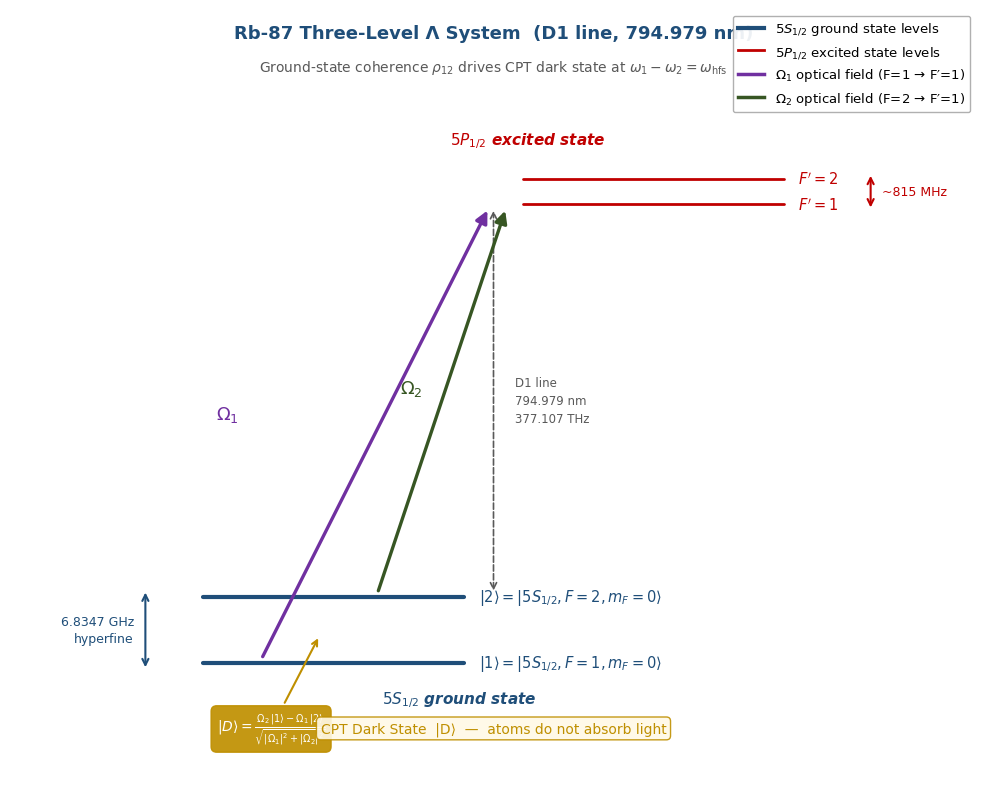
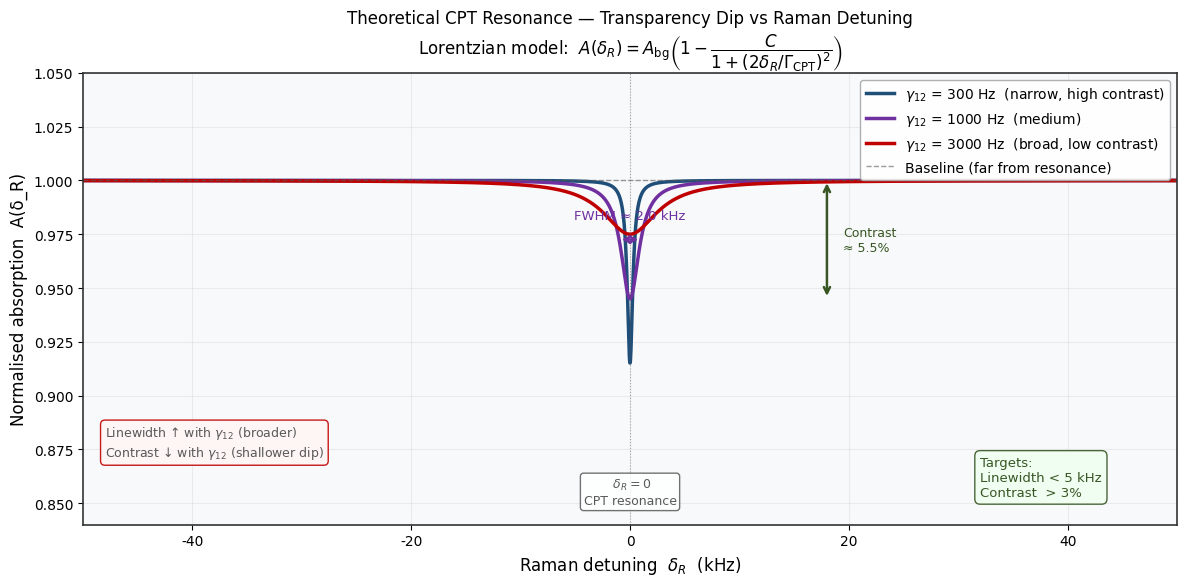
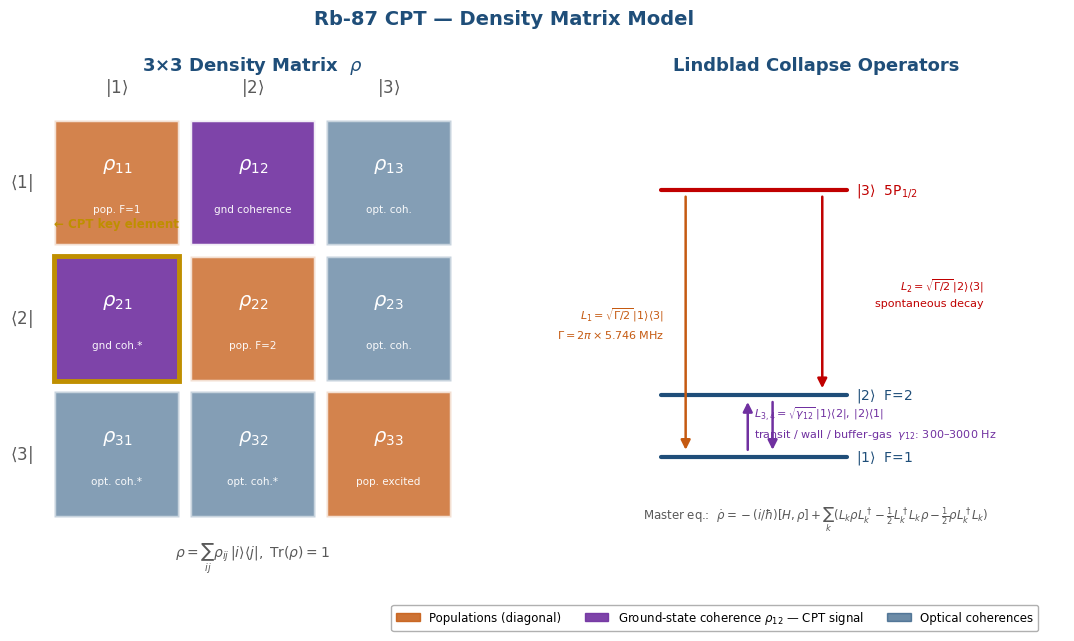
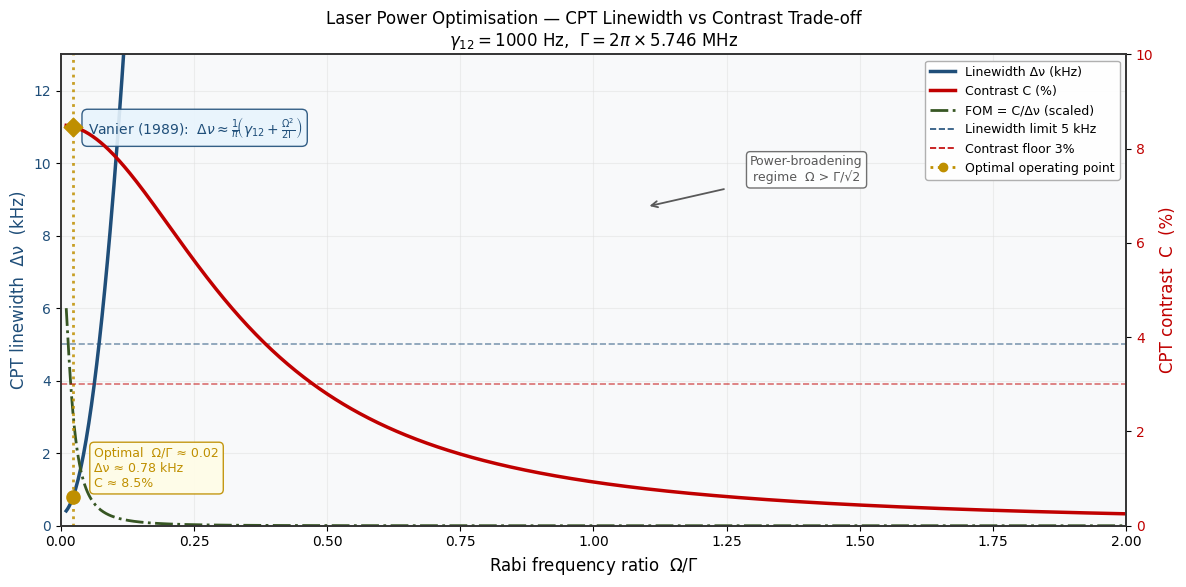

Write Python code to recreate these figures, in order.
"""
gen_plots.py — Illustrative / theory plots for 00_atomic_model
==============================================================
Generates four publication-quality figures from the analytical physics
described in program.md.  Does NOT require QuTiP or sim.py to be
implemented.  All curves come from closed-form expressions.

Output: plots/
    energy_levels.png
    cpt_lineshape_theory.png
    density_matrix_structure.png
    laser_power_sweep_theory.png
"""

import os
import numpy as np
import matplotlib
matplotlib.use("Agg")
import matplotlib.pyplot as plt
import matplotlib.patches as mpatches
import matplotlib.patches as FancyArrow
from matplotlib.patches import FancyArrowPatch, Rectangle
from matplotlib.lines import Line2D
import matplotlib.gridspec as gridspec

os.makedirs("plots", exist_ok=True)

# ── Colour palette ────────────────────────────────────────────────────────────
C_BLUE   = "#1f4e79"
C_RED    = "#c00000"
C_GREEN  = "#375623"
C_PURPLE = "#7030a0"
C_ORANGE = "#c55a11"
C_GOLD   = "#bf8f00"
C_LIGHT  = "#bdd7ee"
C_GREY   = "#595959"
C_BG     = "#f8f9fa"

plt.rcParams.update({
    "font.family":      "DejaVu Sans",
    "font.size":        11,
    "axes.titlesize":   13,
    "axes.labelsize":   12,
    "legend.fontsize":  10,
    "xtick.labelsize":  10,
    "ytick.labelsize":  10,
    "figure.facecolor": "white",
    "axes.facecolor":   "white",
    "axes.edgecolor":   "#333333",
    "axes.linewidth":   1.2,
    "grid.color":       "#dddddd",
    "grid.linewidth":   0.8,
    "lines.linewidth":  2.0,
})

# ─────────────────────────────────────────────────────────────────────────────
# PLOT 1 — Rb-87 Energy Level Diagram (Λ system)
# ─────────────────────────────────────────────────────────────────────────────

def plot_energy_levels():
    fig, ax = plt.subplots(figsize=(10, 8))
    ax.set_xlim(0, 10)
    ax.set_ylim(-0.5, 10)
    ax.axis("off")
    fig.patch.set_facecolor("white")

    # ── Level geometry ────────────────────────────────────────────────────────
    # Ground state 5S₁/₂
    y_gs_centre = 1.5
    hfs_gap     = 0.9          # visual gap representing 6.8347 GHz
    y_F1  = y_gs_centre - hfs_gap / 2   # F=1  lower
    y_F2  = y_gs_centre + hfs_gap / 2   # F=2  upper

    # Excited state 5P₁/₂  (D1 line)
    y_ex_centre = 7.5
    excited_gap = 0.35
    y_Fp1 = y_ex_centre - excited_gap / 2   # F'=1  lower
    y_Fp2 = y_ex_centre + excited_gap / 2   # F'=2  upper

    x_left  = 2.0
    x_right = 8.0
    x_mid   = (x_left + x_right) / 2

    lw_main  = 3.0
    lw_fine  = 2.0
    lw_arrow = 2.4

    # ── Draw levels ───────────────────────────────────────────────────────────
    def draw_level(y, x0, x1, color, lw, label, label_side="right", offset=0.15):
        ax.plot([x0, x1], [y, y], color=color, lw=lw, solid_capstyle="round", zorder=3)
        if label:
            if label_side == "right":
                ax.text(x1 + 0.15, y + offset, label, fontsize=10.5,
                        color=color, va="center", ha="left")
            else:
                ax.text(x0 - 0.15, y + offset, label, fontsize=10.5,
                        color=color, va="center", ha="right")

    # Ground F=1
    draw_level(y_F1, x_left, x_mid - 0.3, C_BLUE, lw_main,
               r"$|1\rangle = |5S_{1/2}, F=1, m_F=0\rangle$", offset=0.0)
    # Ground F=2
    draw_level(y_F2, x_left, x_mid - 0.3, C_BLUE, lw_main,
               r"$|2\rangle = |5S_{1/2}, F=2, m_F=0\rangle$", offset=0.0)
    # Excited F'=1
    draw_level(y_Fp1, x_mid + 0.3, x_right, C_RED, lw_fine,
               r"$F'=1$", label_side="right", offset=0.0)
    # Excited F'=2
    draw_level(y_Fp2, x_mid + 0.3, x_right, C_RED, lw_fine,
               r"$F'=2$", label_side="right", offset=0.0)

    # ── State manifold brackets / labels ─────────────────────────────────────
    bx = 1.4
    ax.annotate("", xy=(bx, y_F2 + 0.1), xytext=(bx, y_F1 - 0.1),
                arrowprops=dict(arrowstyle="<->", color=C_BLUE, lw=1.5))
    ax.text(bx - 0.12, y_gs_centre, "6.8347 GHz\nhyperfine", fontsize=9,
            color=C_BLUE, ha="right", va="center", linespacing=1.4)

    ax.text(x_mid - 0.35, y_F1 - 0.55, r"$5S_{1/2}$ ground state",
            fontsize=11, color=C_BLUE, ha="center", style="italic",
            weight="bold")

    bx2 = x_right + 0.9
    ax.annotate("", xy=(bx2, y_Fp2 + 0.08), xytext=(bx2, y_Fp1 - 0.08),
                arrowprops=dict(arrowstyle="<->", color=C_RED, lw=1.5))
    ax.text(bx2 + 0.12, y_ex_centre, "~815 MHz", fontsize=9,
            color=C_RED, ha="left", va="center")

    ax.text(x_mid + 0.35, y_ex_centre + 0.65, r"$5P_{1/2}$ excited state",
            fontsize=11, color=C_RED, ha="center", style="italic",
            weight="bold")

    # ── D1 line label (vertical) ──────────────────────────────────────────────
    y_arrow_top = y_Fp1
    y_arrow_bot = y_F2
    ax.annotate("", xy=(x_mid + 0.0, y_arrow_top - 0.05),
                xytext=(x_mid + 0.0, y_arrow_bot + 0.05),
                arrowprops=dict(arrowstyle="<->", color=C_GREY, lw=1.2,
                                linestyle="dashed"))
    ax.text(x_mid + 0.22, (y_arrow_top + y_arrow_bot) / 2,
            "D1 line\n794.979 nm\n377.107 THz",
            fontsize=8.5, color=C_GREY, ha="left", va="center", linespacing=1.5)

    # ── Lambda arrows (Ω₁ and Ω₂) ────────────────────────────────────────────
    arrow_kw = dict(arrowstyle="-|>", lw=lw_arrow,
                    mutation_scale=18, zorder=5)

    x_omega1_bot = x_left + 0.6
    x_omega2_bot = x_left + 1.8
    x_apex       = x_mid - 0.05

    # Ω₁: from F=1 → excited F'=1
    ax.annotate("", xy=(x_apex, y_Fp1 - 0.05),
                xytext=(x_omega1_bot, y_F1 + 0.05),
                arrowprops=dict(**arrow_kw, color=C_PURPLE))
    # Ω₂: from F=2 → excited F'=1
    ax.annotate("", xy=(x_apex + 0.18, y_Fp1 - 0.05),
                xytext=(x_omega2_bot, y_F2 + 0.05),
                arrowprops=dict(**arrow_kw, color=C_GREEN))

    # Labels on arrows
    ax.text(x_omega1_bot - 0.35, (y_F1 + y_Fp1) / 2 + 0.2,
            r"$\Omega_1$", fontsize=13, color=C_PURPLE, ha="center",
            fontstyle="italic", weight="bold")
    ax.text(x_omega2_bot + 0.35, (y_F2 + y_Fp1) / 2 + 0.1,
            r"$\Omega_2$", fontsize=13, color=C_GREEN, ha="center",
            fontstyle="italic", weight="bold")

    # ── Dark state label with box ─────────────────────────────────────────────
    xd = x_left + 1.2
    yd = y_gs_centre - 0.08
    ax.annotate(
        r"$|D\rangle = \frac{\Omega_2\,|1\rangle - \Omega_1\,|2\rangle}"
        r"{\sqrt{|\Omega_1|^2+|\Omega_2|^2}}$",
        xy=(xd, yd), xytext=(xd - 0.5, yd - 1.3),
        fontsize=10, color="white", ha="center",
        arrowprops=dict(arrowstyle="->", color=C_GOLD, lw=1.5),
        bbox=dict(boxstyle="round,pad=0.4", facecolor=C_GOLD,
                  edgecolor=C_GOLD, alpha=0.92)
    )

    # ── "CPT dark state — no absorption" annotation ──────────────────────────
    ax.text(5.0, 0.1, "CPT Dark State  |D⟩  —  atoms do not absorb light",
            fontsize=10, color=C_GOLD, ha="center",
            bbox=dict(boxstyle="round,pad=0.3", facecolor="#fff9e6",
                      edgecolor=C_GOLD, alpha=0.9))

    # ── Λ system label ────────────────────────────────────────────────────────
    ax.text(5.0, 9.6,
            "Rb-87 Three-Level Λ System  (D1 line, 794.979 nm)",
            fontsize=13, ha="center", color=C_BLUE, weight="bold")
    ax.text(5.0, 9.15,
            r"Ground-state coherence $\rho_{12}$ drives CPT dark state at "
            r"$\omega_1 - \omega_2 = \omega_{\rm hfs}$",
            fontsize=10, ha="center", color=C_GREY)

    # ── Legend ────────────────────────────────────────────────────────────────
    legend_elements = [
        Line2D([0], [0], color=C_BLUE,   lw=3,   label=r"$5S_{1/2}$ ground state levels"),
        Line2D([0], [0], color=C_RED,    lw=2,   label=r"$5P_{1/2}$ excited state levels"),
        Line2D([0], [0], color=C_PURPLE, lw=2.5, label=r"$\Omega_1$ optical field (F=1 → F′=1)"),
        Line2D([0], [0], color=C_GREEN,  lw=2.5, label=r"$\Omega_2$ optical field (F=2 → F′=1)"),
    ]
    ax.legend(handles=legend_elements, loc="upper right",
              framealpha=0.92, edgecolor="#aaaaaa", fontsize=9.5)

    plt.tight_layout()
    fig.savefig("plots/energy_levels.png", dpi=150, bbox_inches="tight")
    plt.close(fig)
    print("  [saved]  plots/energy_levels.png")


# ─────────────────────────────────────────────────────────────────────────────
# PLOT 2 — Theoretical CPT lineshape
# ─────────────────────────────────────────────────────────────────────────────

def lorentzian_cpt(delta_R_khz, gamma_cpt_khz, contrast):
    """
    A(δ_R) = A_bg × (1 - C / (1 + (2·δ_R / Γ_CPT)²))
    Returns normalised absorption (A_bg = 1).
    """
    return 1.0 - contrast / (1.0 + (2.0 * delta_R_khz / gamma_cpt_khz) ** 2)


def plot_cpt_lineshape():
    fig, ax = plt.subplots(figsize=(12, 6))
    ax.set_facecolor(C_BG)

    delta_R = np.linspace(-50, 50, 4000)   # kHz

    cases = [
        # (gamma_12_hz, gamma_cpt_khz, contrast, color, label)
        (300,  0.60, 0.085, C_BLUE,   r"$\gamma_{12}$ = 300 Hz  (narrow, high contrast)"),
        (1000, 2.00, 0.055, C_PURPLE, r"$\gamma_{12}$ = 1000 Hz  (medium)"),
        (3000, 6.00, 0.025, C_RED,    r"$\gamma_{12}$ = 3000 Hz  (broad, low contrast)"),
    ]

    for gamma_12, gamma_cpt, C_val, color, label in cases:
        A = lorentzian_cpt(delta_R, gamma_cpt, C_val)
        ax.plot(delta_R, A, color=color, lw=2.5, label=label)

    # ── Detailed annotations for the medium curve ─────────────────────────────
    g_ann   = 2.00
    C_ann   = 0.055
    A_curve = lorentzian_cpt(delta_R, g_ann, C_ann)

    baseline  = 1.0
    peak_dip  = lorentzian_cpt(0, g_ann, C_ann)
    half_max  = baseline - (baseline - peak_dip) / 2.0
    half_idx  = np.where(np.diff((A_curve < half_max).astype(int)))[0]

    if len(half_idx) >= 2:
        xl = delta_R[half_idx[0]]
        xr = delta_R[half_idx[-1] + 1]
        # FWHM bracket
        ax.annotate("", xy=(xr, half_max), xytext=(xl, half_max),
                    arrowprops=dict(arrowstyle="<->", color=C_PURPLE, lw=1.8))
        ax.text(0, half_max + 0.008, f"FWHM ≈ {g_ann:.1f} kHz",
                ha="center", va="bottom", fontsize=9.5, color=C_PURPLE)

    # Contrast arrow
    ax.annotate("", xy=(18, peak_dip), xytext=(18, baseline),
                arrowprops=dict(arrowstyle="<->", color=C_GREEN, lw=1.8))
    ax.text(19.5, (baseline + peak_dip) / 2,
            f"Contrast\n≈ {C_ann*100:.1f}%",
            fontsize=9, color=C_GREEN, va="center", ha="left")

    # Baseline dotted line
    ax.axhline(1.0, color=C_GREY, lw=1.0, linestyle="--", alpha=0.6, label="Baseline (far from resonance)")

    # Transparency dip label
    ax.axvline(0, color=C_GREY, lw=0.8, linestyle=":", alpha=0.5)
    ax.text(0, 0.862, r" $\delta_R = 0$" + "\nCPT resonance",
            ha="center", va="top", fontsize=9, color=C_GREY,
            bbox=dict(boxstyle="round,pad=0.25", facecolor="white",
                      edgecolor=C_GREY, alpha=0.85))

    # Trade-off annotation
    ax.text(-48, 0.872,
            "Linewidth ↑ with $\\gamma_{12}$ (broader)\nContrast ↓ with $\\gamma_{12}$ (shallower dip)",
            fontsize=9, color=C_GREY,
            bbox=dict(boxstyle="round,pad=0.35", facecolor="#fff5f5",
                      edgecolor=C_RED, alpha=0.9))

    ax.set_xlabel(r"Raman detuning  $\delta_R$  (kHz)", fontsize=12)
    ax.set_ylabel("Normalised absorption  A(δ_R)", fontsize=12)
    ax.set_title("Theoretical CPT Resonance — Transparency Dip vs Raman Detuning\n"
                 r"Lorentzian model:  $A(\delta_R) = A_{\rm bg}\left(1 - "
                 r"\dfrac{C}{1+(2\delta_R/\Gamma_{\rm CPT})^2}\right)$",
                 fontsize=12)
    ax.set_xlim(-50, 50)
    ax.set_ylim(0.84, 1.05)
    ax.legend(loc="upper right", framealpha=0.92, edgecolor="#aaaaaa")
    ax.grid(True, alpha=0.5)

    # Target box
    ax.text(32, 0.852,
            "Targets:\nLinewidth < 5 kHz\nContrast  > 3%",
            fontsize=9.5, color=C_GREEN, va="bottom",
            bbox=dict(boxstyle="round,pad=0.4", facecolor="#f0fff0",
                      edgecolor=C_GREEN, alpha=0.9))

    plt.tight_layout()
    fig.savefig("plots/cpt_lineshape_theory.png", dpi=150, bbox_inches="tight")
    plt.close(fig)
    print("  [saved]  plots/cpt_lineshape_theory.png")


# ─────────────────────────────────────────────────────────────────────────────
# PLOT 3 — Density matrix structure (3×3 grid + Lindblad diagram)
# ─────────────────────────────────────────────────────────────────────────────

def plot_density_matrix():
    fig = plt.figure(figsize=(14, 6))
    gs  = gridspec.GridSpec(1, 2, width_ratios=[1.1, 1], wspace=0.08)

    # ── Left panel: 3×3 grid ─────────────────────────────────────────────────
    ax_dm = fig.add_subplot(gs[0])
    ax_dm.set_xlim(-0.2, 3.2)
    ax_dm.set_ylim(-0.2, 3.2)
    ax_dm.set_aspect("equal")
    ax_dm.axis("off")
    ax_dm.set_facecolor("white")

    labels = [
        [r"$\rho_{11}$", r"$\rho_{12}$", r"$\rho_{13}$"],
        [r"$\rho_{21}$", r"$\rho_{22}$", r"$\rho_{23}$"],
        [r"$\rho_{31}$", r"$\rho_{32}$", r"$\rho_{33}$"],
    ]
    sublabels = [
        ["pop. F=1",    "gnd coherence",  "opt. coh."],
        ["gnd coh.*",   "pop. F=2",       "opt. coh."],
        ["opt. coh.*",  "opt. coh.*",     "pop. excited"],
    ]

    def elem_color(i, j):
        if i == j:
            return C_ORANGE       # populations
        if (i, j) in [(0, 1), (1, 0)]:
            return C_PURPLE       # ground-state coherence — CPT key
        return C_BLUE             # optical coherences

    def elem_alpha(i, j):
        if (i, j) in [(0, 1), (1, 0)]:
            return 0.90
        if i == j:
            return 0.75
        return 0.55

    cell = 1.0
    pad  = 0.04
    for i in range(3):
        for j in range(3):
            yi = 2 - i   # flip so row 0 is at top
            xj = j
            c  = elem_color(i, j)
            a  = elem_alpha(i, j)
            rect = Rectangle((xj + pad, yi + pad),
                              cell - 2*pad, cell - 2*pad,
                              facecolor=c, alpha=a,
                              edgecolor="white", linewidth=2.5,
                              zorder=2)
            ax_dm.add_patch(rect)
            ax_dm.text(xj + cell/2, yi + cell * 0.62, labels[i][j],
                       ha="center", va="center", fontsize=14,
                       color="white", weight="bold", zorder=3)
            ax_dm.text(xj + cell/2, yi + cell * 0.30, sublabels[i][j],
                       ha="center", va="center", fontsize=7.5,
                       color="white", alpha=0.95, zorder=3)

    # Special border for ρ₁₂ (CPT key element)
    rect_key = Rectangle((0 + pad, 1 + pad),
                          cell - 2*pad, cell - 2*pad,
                          facecolor="none", edgecolor=C_GOLD,
                          linewidth=3.5, linestyle="-", zorder=4)
    ax_dm.add_patch(rect_key)
    ax_dm.text(0 + cell/2, 1 + cell + 0.15,
               "← CPT key element", fontsize=8.5, color=C_GOLD,
               ha="center", va="bottom", weight="bold")

    # Row/col labels
    state_labels = [r"$\langle 1|$", r"$\langle 2|$", r"$\langle 3|$"]
    ket_labels   = [r"$|1\rangle$", r"$|2\rangle$", r"$|3\rangle$"]
    for k in range(3):
        ax_dm.text(-0.12, 2.5 - k, state_labels[k], ha="right", va="center",
                   fontsize=12, color=C_GREY, weight="bold")
        ax_dm.text(0.5 + k, 3.12, ket_labels[k], ha="center", va="bottom",
                   fontsize=12, color=C_GREY, weight="bold")

    ax_dm.text(1.5, -0.14,
               r"$\rho = \sum_{ij} \rho_{ij}\,|i\rangle\langle j|$, "
               r"$\,\mathrm{Tr}(\rho)=1$",
               ha="center", va="top", fontsize=10, color=C_GREY)

    # Legend for colours
    leg_items = [
        mpatches.Patch(color=C_ORANGE, alpha=0.85, label="Populations (diagonal)"),
        mpatches.Patch(color=C_PURPLE, alpha=0.90, label=r"Ground-state coherence $\rho_{12}$ — CPT signal"),
        mpatches.Patch(color=C_BLUE,   alpha=0.65, label="Optical coherences"),
    ]
    ax_dm.legend(handles=leg_items, loc="lower center", bbox_to_anchor=(1.5, -0.19),
                 ncol=3, fontsize=8.5, framealpha=0.92, edgecolor="#aaaaaa")

    ax_dm.set_title("3×3 Density Matrix  $\\rho$", fontsize=13, pad=12,
                    color=C_BLUE, weight="bold")

    # ── Right panel: Lindblad diagram ────────────────────────────────────────
    ax_lb = fig.add_subplot(gs[1])
    ax_lb.set_xlim(0, 8)
    ax_lb.set_ylim(0, 9)
    ax_lb.axis("off")
    ax_lb.set_facecolor("white")

    # Three levels
    yl1 = 1.8   # |1⟩
    yl2 = 3.0   # |2⟩
    yl3 = 7.0   # |3⟩
    xl_l = 1.5
    xl_r = 4.5

    for y, lbl, col in [(yl1, r"$|1\rangle$  F=1", C_BLUE),
                         (yl2, r"$|2\rangle$  F=2", C_BLUE),
                         (yl3, r"$|3\rangle$  5P$_{1/2}$", C_RED)]:
        ax_lb.plot([xl_l, xl_r], [y, y], color=col, lw=3, solid_capstyle="round")
        ax_lb.text(xl_r + 0.15, y, lbl, va="center", fontsize=10, color=col)

    arw = dict(arrowstyle="-|>", mutation_scale=14, lw=1.8)

    # L1: |3⟩ → |1⟩
    ax_lb.annotate("", xy=(xl_l + 0.4, yl1 + 0.08),
                   xytext=(xl_l + 0.4, yl3 - 0.08),
                   arrowprops=dict(**arw, color=C_ORANGE))
    ax_lb.text(xl_l + 0.05, (yl1 + yl3)/2,
               r"$L_1 = \sqrt{\Gamma/2}\,|1\rangle\langle3|$" + "\n" + r"$\Gamma = 2\pi\times 5.746$ MHz",
               fontsize=8, color=C_ORANGE, ha="right", va="center", linespacing=1.5)

    # L2: |3⟩ → |2⟩
    ax_lb.annotate("", xy=(xl_r - 0.4, yl2 + 0.08),
                   xytext=(xl_r - 0.4, yl3 - 0.08),
                   arrowprops=dict(**arw, color=C_RED))
    ax_lb.text(xl_r + 2.2, (yl2 + yl3)/2,
               r"$L_2 = \sqrt{\Gamma/2}\,|2\rangle\langle3|$" + "\n" + "spontaneous decay",
               fontsize=8, color=C_RED, ha="right", va="center", linespacing=1.5)

    # L3 + L4: ground decoherence ↔
    ax_lb.annotate("", xy=(xl_l + 1.4, yl2 - 0.08),
                   xytext=(xl_l + 1.4, yl1 + 0.08),
                   arrowprops=dict(**arw, color=C_PURPLE))
    ax_lb.annotate("", xy=(xl_l + 1.8, yl1 + 0.08),
                   xytext=(xl_l + 1.8, yl2 - 0.08),
                   arrowprops=dict(**arw, color=C_PURPLE))
    ax_lb.text(3.0, (yl1 + yl2)/2 + 0.05,
               r"$L_{3,4} = \sqrt{\gamma_{12}}\,|1\rangle\langle2|,\,|2\rangle\langle1|$"
               + "\n" + r"transit / wall / buffer-gas  $\gamma_{12}$: 300–3000 Hz",
               fontsize=8, color=C_PURPLE, ha="left", va="center", linespacing=1.5)

    ax_lb.set_title("Lindblad Collapse Operators", fontsize=13, pad=12,
                    color=C_BLUE, weight="bold")
    ax_lb.text(4.0, 0.3,
               r"Master eq.:  $\dot{\rho} = -(i/\hbar)[H,\rho]"
               r" + \sum_k (L_k\rho L_k^\dagger - \frac{1}{2}L_k^\dagger L_k\rho"
               r" - \frac{1}{2}\rho L_k^\dagger L_k)$",
               ha="center", va="bottom", fontsize=8.5, color=C_GREY)

    plt.suptitle("Rb-87 CPT — Density Matrix Model", fontsize=14,
                 color=C_BLUE, weight="bold", y=1.01)
    plt.tight_layout()
    fig.savefig("plots/density_matrix_structure.png", dpi=150, bbox_inches="tight")
    plt.close(fig)
    print("  [saved]  plots/density_matrix_structure.png")


# ─────────────────────────────────────────────────────────────────────────────
# PLOT 4 — Laser power sweep (Vanier formula)
# ─────────────────────────────────────────────────────────────────────────────

def plot_laser_power_sweep():
    """
    Vanier formula:  Δν ≈ (1/π)(γ₁₂ + Ω²/(2Γ))
    Contrast model:  C ≈ C₀ / (1 + (Ω/Ω_sat)²)

    Γ        = 5.746 MHz (natural linewidth)
    γ₁₂      = 1000 Hz  (nominal ground decoherence)
    C₀       = 0.08     (low-power contrast limit)
    Ω_sat    = 0.35 Γ   (saturation Rabi frequency)
    """
    Gamma_MHz = 5.746        # MHz
    Gamma     = Gamma_MHz    # units: MHz for Ω as well
    gamma_12  = 1000e-6      # MHz  (= 1 kHz)

    omega_ratio = np.linspace(0.01, 2.0, 800)   # Ω/Γ
    Omega_MHz   = omega_ratio * Gamma            # Ω in MHz

    # ── Vanier linewidth (kHz) ────────────────────────────────────────────────
    lw_kHz = (1.0 / np.pi) * (gamma_12 * 1e6 + (Omega_MHz ** 2 / (2 * Gamma)) * 1e6) / 1e3
    # NOTE: full formula in Hz → convert to kHz

    C0       = 0.085
    Omega_sat = 0.35
    contrast = C0 / (1.0 + (omega_ratio / Omega_sat) ** 2) * 100   # %

    # Figure of merit: contrast / linewidth (want to maximise)
    fom = contrast / lw_kHz

    # Find optimal point (peak of FOM, excluding very small Ω where lw is at floor)
    opt_idx = np.argmax(fom[5:]) + 5
    opt_ratio   = omega_ratio[opt_idx]
    opt_lw      = lw_kHz[opt_idx]
    opt_contrast = contrast[opt_idx]

    fig, ax1 = plt.subplots(figsize=(12, 6))
    ax1.set_facecolor(C_BG)
    ax2 = ax1.twinx()

    # ── Linewidth curve ───────────────────────────────────────────────────────
    l1, = ax1.plot(omega_ratio, lw_kHz, color=C_BLUE, lw=2.5,
                   label="CPT linewidth  Δν (kHz)")
    ax1.axhline(5.0, color=C_BLUE, lw=1.2, linestyle="--", alpha=0.55,
                label="Linewidth limit  5 kHz")

    # ── Contrast curve ────────────────────────────────────────────────────────
    l2, = ax2.plot(omega_ratio, contrast, color=C_RED, lw=2.5,
                   label="CPT contrast  C (%)")
    ax2.axhline(3.0, color=C_RED, lw=1.2, linestyle="--", alpha=0.55,
                label="Contrast floor  3%")

    # ── Figure of merit (scaled to fit) ──────────────────────────────────────
    fom_scaled = fom / fom.max() * 6.0   # scale to fit on linewidth axis
    l3, = ax1.plot(omega_ratio, fom_scaled, color=C_GREEN, lw=2.0,
                   linestyle="-.", label="FOM  C/Δν (scaled)")

    # ── Optimal point ─────────────────────────────────────────────────────────
    ax1.axvline(opt_ratio, color=C_GOLD, lw=2.0, linestyle=":", alpha=0.85)
    ax1.scatter([opt_ratio], [opt_lw], color=C_GOLD, s=90, zorder=6)
    ax2.scatter([opt_ratio], [opt_contrast], color=C_GOLD, s=90, zorder=6,
                marker="D")
    ax1.text(opt_ratio + 0.04, opt_lw + 0.3,
             f"Optimal  Ω/Γ ≈ {opt_ratio:.2f}\n"
             f"Δν ≈ {opt_lw:.2f} kHz\n"
             f"C ≈ {opt_contrast:.1f}%",
             fontsize=9, color=C_GOLD,
             bbox=dict(boxstyle="round,pad=0.35", facecolor="#fffde7",
                       edgecolor=C_GOLD, alpha=0.92))

    # ── Power broadening regime label ─────────────────────────────────────────
    ax1.text(1.4, 9.5, "Power-broadening\nregime  Ω > Γ/√2",
             fontsize=9, color=C_GREY, ha="center",
             bbox=dict(boxstyle="round,pad=0.3", facecolor="white",
                       edgecolor=C_GREY, alpha=0.85))
    ax1.annotate("", xy=(1.1, 8.8), xytext=(1.25, 9.3),
                 arrowprops=dict(arrowstyle="->", color=C_GREY, lw=1.3))

    # ── Vanier formula annotation ─────────────────────────────────────────────
    ax1.text(0.05, 10.8,
             r"Vanier (1989):  $\Delta\nu \approx \frac{1}{\pi}"
             r"\!\left(\gamma_{12} + \frac{\Omega^2}{2\Gamma}\right)$",
             fontsize=10, color=C_BLUE,
             bbox=dict(boxstyle="round,pad=0.4", facecolor="#e8f4fd",
                       edgecolor=C_BLUE, alpha=0.9))

    # ── Axes ──────────────────────────────────────────────────────────────────
    ax1.set_xlabel(r"Rabi frequency ratio  $\Omega / \Gamma$", fontsize=12)
    ax1.set_ylabel("CPT linewidth  Δν  (kHz)", fontsize=12, color=C_BLUE)
    ax2.set_ylabel("CPT contrast  C  (%)", fontsize=12, color=C_RED)
    ax1.tick_params(axis="y", labelcolor=C_BLUE)
    ax2.tick_params(axis="y", labelcolor=C_RED)
    ax1.set_xlim(0, 2.0)
    ax1.set_ylim(0, 13)
    ax2.set_ylim(0, 10)
    ax1.grid(True, alpha=0.45)
    ax1.set_title(
        "Laser Power Optimisation — CPT Linewidth vs Contrast Trade-off\n"
        r"$\gamma_{12} = 1000$ Hz,  $\Gamma = 2\pi \times 5.746$ MHz",
        fontsize=12)

    lines  = [l1, l2, l3,
              Line2D([0], [0], color=C_BLUE, lw=1.2, linestyle="--"),
              Line2D([0], [0], color=C_RED,  lw=1.2, linestyle="--"),
              Line2D([0], [0], color=C_GOLD, lw=2.0, linestyle=":",
                     marker="o", markersize=6)]
    llabels = ["Linewidth Δν (kHz)", "Contrast C (%)", "FOM = C/Δν (scaled)",
               "Linewidth limit 5 kHz", "Contrast floor 3%", "Optimal operating point"]
    ax1.legend(lines, llabels, loc="upper right",
               framealpha=0.92, edgecolor="#aaaaaa", fontsize=9)

    plt.tight_layout()
    fig.savefig("plots/laser_power_sweep_theory.png", dpi=150, bbox_inches="tight")
    plt.close(fig)
    print("  [saved]  plots/laser_power_sweep_theory.png")


# ─────────────────────────────────────────────────────────────────────────────
# MAIN
# ─────────────────────────────────────────────────────────────────────────────

if __name__ == "__main__":
    print("\nGenerating 00_atomic_model theory plots …\n")
    print("1/4  energy_levels.png")
    plot_energy_levels()

    print("2/4  cpt_lineshape_theory.png")
    plot_cpt_lineshape()

    print("3/4  density_matrix_structure.png")
    plot_density_matrix()

    print("4/4  laser_power_sweep_theory.png")
    plot_laser_power_sweep()

    print("\nAll plots saved to plots/\n")
